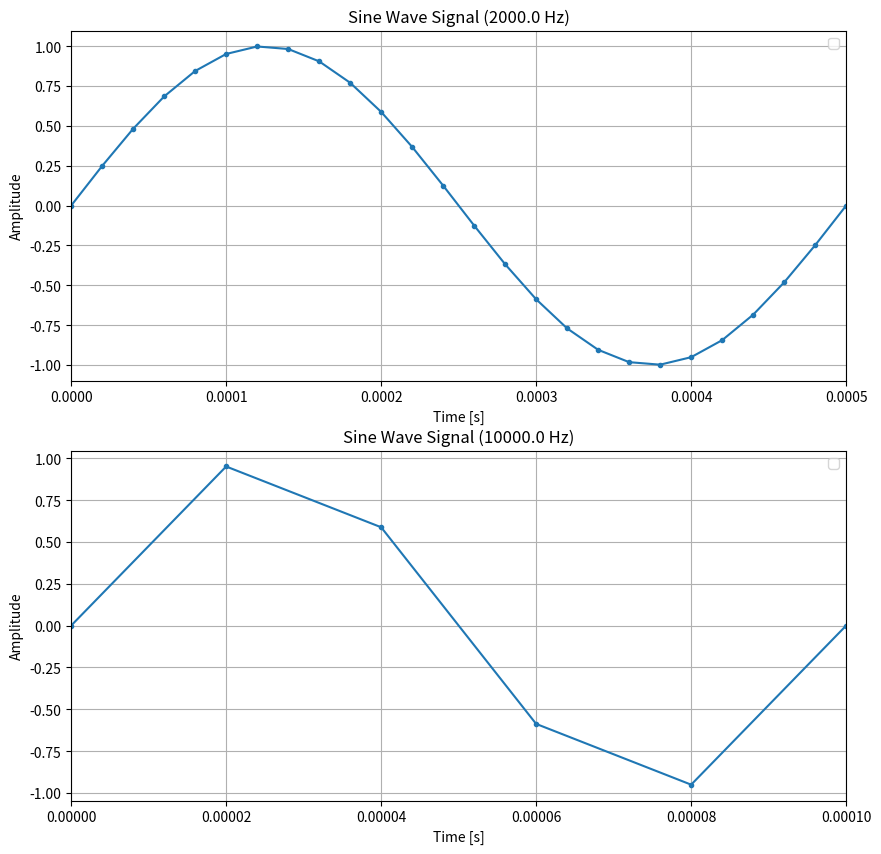
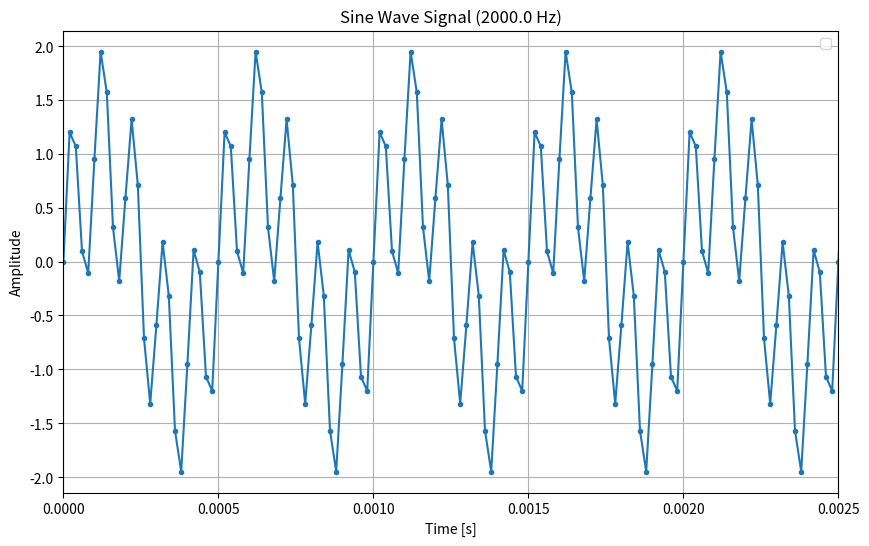
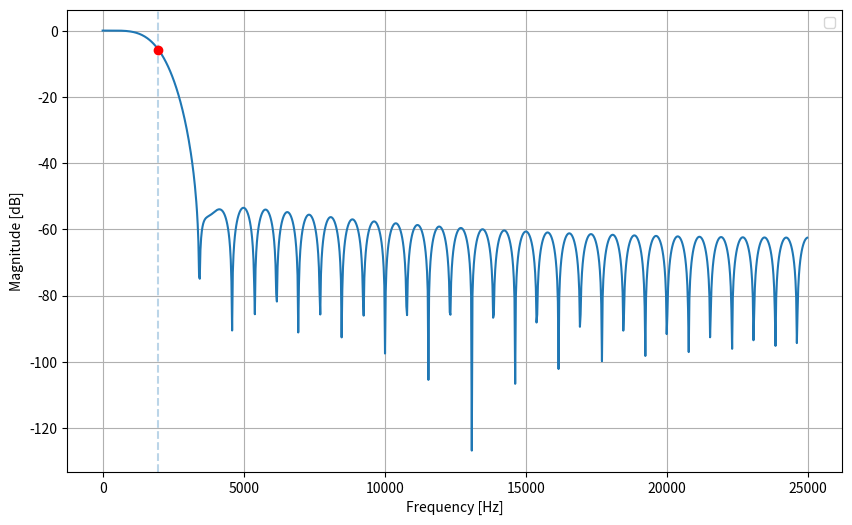
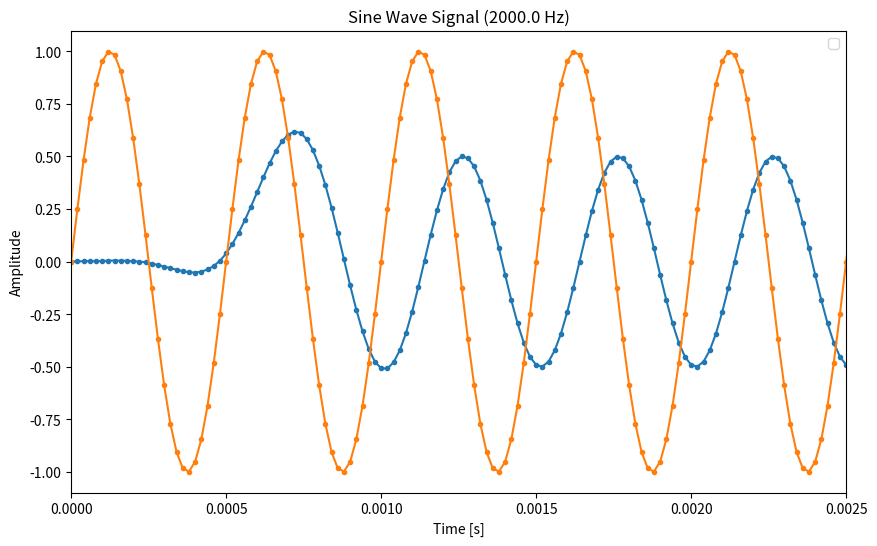
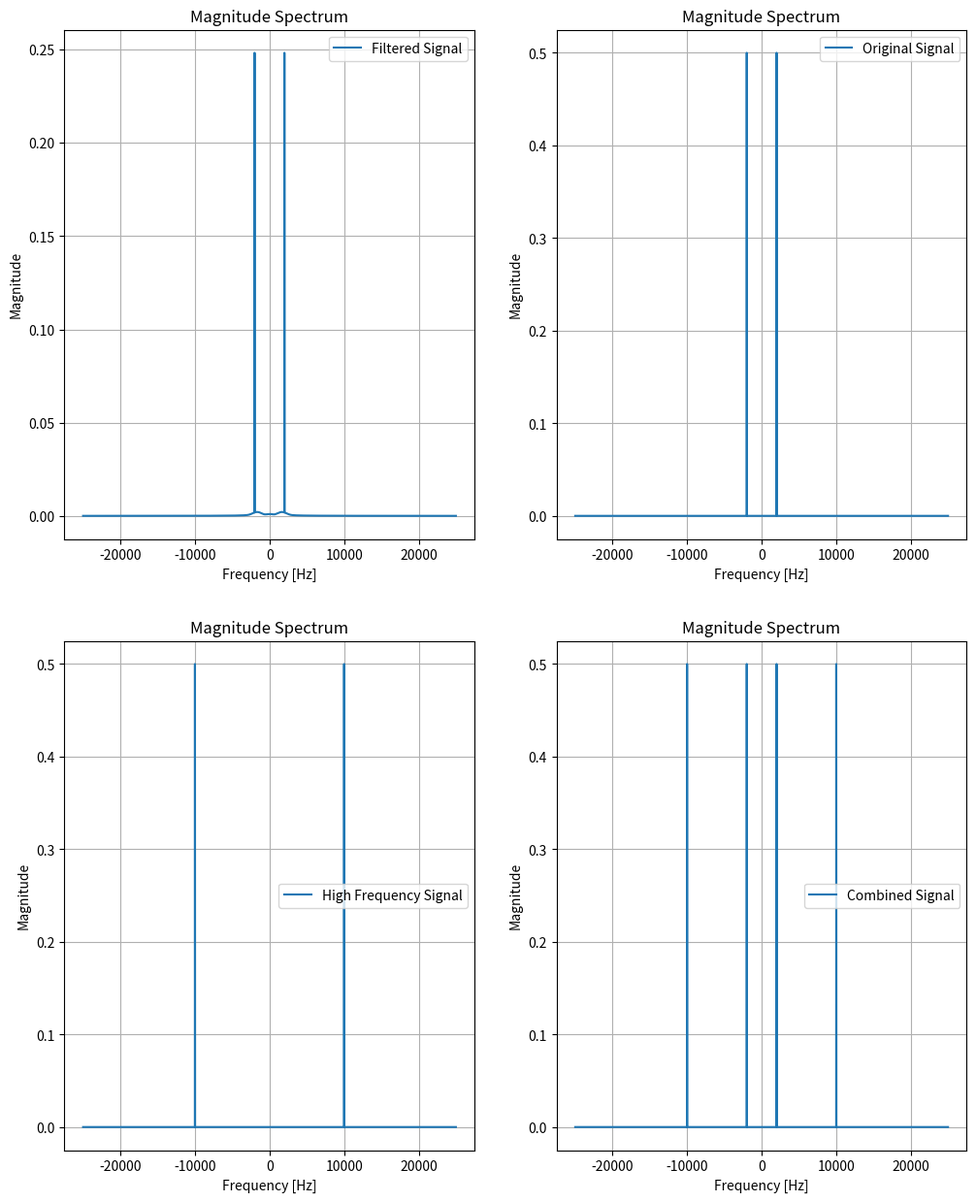

Here is the Python script that generated these plots, in order:
import numpy as np
import matplotlib.pyplot as plt
import scipy.signal as signal
from matplotlib.axes import Axes
from typing import Any, cast

def sine_wave(frequency: float, duration: float, sample_rate: int) -> np.ndarray:
    """
    Generates a sine wave signal.

    Args:
        frequency (float): Frequency of the sine wave in Hz.
        duration (float): Duration of the signal in seconds.
        sample_rate (int): Sampling rate in samples per second.

    Returns:
        np.ndarray: An array containing the generated sine wave samples.
    """
    
    t = np.linspace(0, duration, int(sample_rate * duration), endpoint=False)
    return np.sin(2 * np.pi * frequency * t)


def plot_signal(axes: Axes, signal: np.ndarray, sample_rate: int, frequency: float, nSines: int = 1, label: str | None = None) -> None:
    """
    Plots the given signal.

    Args:
        axes (Axes): The axes on which to plot the signal.
        signal (np.ndarray): The signal to be plotted.
        sample_rate (int): Sampling rate in samples per second.
        frequency (float): Frequency of the sine wave in Hz.
        nSines (int, optional): The number of sine waves to display.
        label (str | None, optional): The label for the plot.
    """
    t = np.arange(len(signal)) / sample_rate
    if label is not None:
        axes.plot(t, signal, '.-', label=label)
    else:
        axes.plot(t, signal, '.-')
    axes.legend()
    axes.set_xlim(0, nSines/frequency)  # Show one period of the sine wave
    axes.set_title(f"Sine Wave Signal ({frequency} Hz)")
    axes.set_xlabel("Time [s]")
    axes.set_ylabel("Amplitude")
    axes.grid()

def fir1(N: int, Wn: float) -> np.ndarray:
    """
    Designs a low-pass FIR filter using the window method.

    Args:
        N (int): The order of the filter (number of taps).
        Wn (float): The normalized cutoff frequency (0 < Wn < 1).

    Returns:
        np.ndarray: The filter coefficients.
    """
    N = N + 1 if N % 2 == 0 else N  # Ensure N is odd for symmetry
    return cast(np.ndarray, signal.firwin(N, Wn))

def freqz(b: np.ndarray, worN: int = 1024, fs: float = 2.0, a: np.ndarray | float = 1.0, label: str | None = None, axes: Axes | None = None) -> tuple[np.ndarray, np.ndarray]:
    """
    Computes and plots the frequency response of a digital filter.

    Args:
        b (np.ndarray): Numerator of a linear filter.
        worN (int): The number of frequency points to compute.
        fs (float): The sampling frequency.
        a (np.ndarray | float, optional): Denominator of a linear filter.
        label (str | None, optional): Plot label.
        axes (Axes | None, optional): Axes object to plot on. If None, a new figure is created.

    Returns:
        tuple[np.ndarray, np.ndarray]: Frequencies and the frequency response.
    """
    if axes is None:
        fig, axes = plt.subplots(figsize=(10, 6))

    w, h_freq = cast(tuple[np.ndarray, np.ndarray], signal.freqz(b, cast(Any, a), worN=worN, fs=fs))

    mag_db = 20 * np.log10(np.abs(h_freq))

    cross_indices = np.diff(np.sign(mag_db - (-6)))  # Find the index where the magnitude response crosses -6 dB
    f_c = cast(float, w[np.where(cross_indices)[0][0]]) if np.any(cross_indices) else None # Find the cutoff frequency at -6 dB point
    
    # Kesim bulunduysa label'a ekle, bulunamadiysa label oldugu gibi kalsin
    if f_c is not None and label is not None:
        label = f"{label} (f_c = {f_c:.0f} Hz)"
        
    if label is not None:
        line, = axes.plot(w, mag_db, label=label)
    else:
        line, = axes.plot(w, mag_db)
    if f_c is not None:
        axes.axvline(f_c, color=line.get_color(), linestyle='--', alpha=0.3)
        axes.plot(f_c, -6, 'ro')  # Mark the cutoff frequency point
    axes.set_xlabel("Frequency [Hz]")
    axes.set_ylabel("Magnitude [dB]")
    axes.grid(True)
    axes.legend()

    return w, h_freq

def fft(signal: np.ndarray, sample_rate: int) -> tuple:
    """
    Computes the Fast Fourier Transform (FFT) of a signal.

    Args:
        signal (np.ndarray): The input signal.
        sample_rate (int): The sampling rate in samples per second.

    Returns:
        tuple: A tuple containing the frequency bins and the FFT of the signal.
    """
    N = len(signal)
    f = np.arange(-N/2, N/2) * (sample_rate / N)  # Frequency bins
    fft_values = np.fft.fft(signal)
    fft_values = np.fft.fftshift(fft_values) / N  # Normalize and shift the FFT output
    return fft_values, f

def fir_filter(input_signal: np.ndarray, h: np.ndarray) -> np.ndarray:
    """
    Filters a signal using the given FIR filter coefficients.

    Args:
        input_signal (np.ndarray): The input signal to be filtered.
        h (np.ndarray): The FIR filter coefficients.

    Returns:
        np.ndarray: The filtered signal.
    """
    return cast(np.ndarray, signal.lfilter(h, 1.0, input_signal))


def plot_spectrum(axes: Axes, signal: np.ndarray, sample_rate: int, label: str | None = None, xscale: str = 'linear') -> None:
    """
    Plots the magnitude spectrum of a signal.

    Args:
        axes (Axes): The axes on which to plot the spectrum.
        signal (np.ndarray): The input signal.
        sample_rate (int): The sampling rate in samples per second.
        label (str | None, optional): The label for the plot.
        xscale (str, optional): xscale for the plot.
    """
    fft_values, f = fft(signal, sample_rate)
    magnitude = np.abs(fft_values)

    if xscale == 'log':
        if label is not None:
            axes.plot(f[len(f)//2+1:], magnitude[len(magnitude)//2+1:], label=label)
        else:
            axes.plot(f[len(f)//2+1:], magnitude[len(magnitude)//2+1:])
    else:
        if label is not None:
            axes.plot(f, magnitude, label=label)
        else:
            axes.plot(f, magnitude)
    
    axes.legend()
    axes.set_title("Magnitude Spectrum")
    axes.set_xlabel("Frequency [Hz]")
    axes.set_ylabel("Magnitude")
    axes.set_xscale(xscale)
    
    axes.grid()

def main() -> None:

    fc_1 : float = 2e3
    fc_2 : float = 10e3
    Fs : int = int(50e3)
    t : float = 0.1

    print(f"fc_1: {fc_1}, fc_2: {fc_2}, Fs: {Fs}")
    sine_wave_samples_1 = sine_wave(fc_1, t, Fs)
    sine_wave_samples_2 = sine_wave(fc_2, t, Fs)
    fig, (ax1, ax2) = plt.subplots(2, 1, figsize=(10, 10))
    plot_signal(ax1, sine_wave_samples_1, Fs, fc_1, 1)
    plot_signal(ax2, sine_wave_samples_2, Fs, fc_2, 1)

    sine_wave_samples_3 = sine_wave_samples_1 + sine_wave_samples_2
    plt.figure(figsize=(10, 6)) 
    ax3 = plt.axes()
    plot_signal(ax3, sine_wave_samples_3, Fs, fc_1, 5)
    plt.show()

    Wn : float = fc_1 / (Fs / 2)  # Normalized cutoff frequency
    N : int = 64  # Filter order
    h = fir1(N, Wn)
    freqz(h, 1024, Fs)

    sine_wave_samples_filtered = fir_filter(sine_wave_samples_3, h)
    plt.figure(figsize=(10, 6))
    plot_signal(plt.gca(), sine_wave_samples_filtered, Fs, fc_1, 5)
    plot_signal(plt.gca(), sine_wave_samples_1, Fs, fc_1, 5)
    plt.show()

    fig, axs = plt.subplots(2, 2, figsize=(12, 15))
    plot_spectrum(axs[0, 0], sine_wave_samples_filtered, Fs, label="Filtered Signal")
    plot_spectrum(axs[0, 1], sine_wave_samples_1, Fs, label="Original Signal")
    plot_spectrum(axs[1, 0], sine_wave_samples_2, Fs, label="High Frequency Signal")
    plot_spectrum(axs[1, 1], sine_wave_samples_3, Fs, label="Combined Signal")
    plt.show()

if __name__ == "__main__":
    main()
